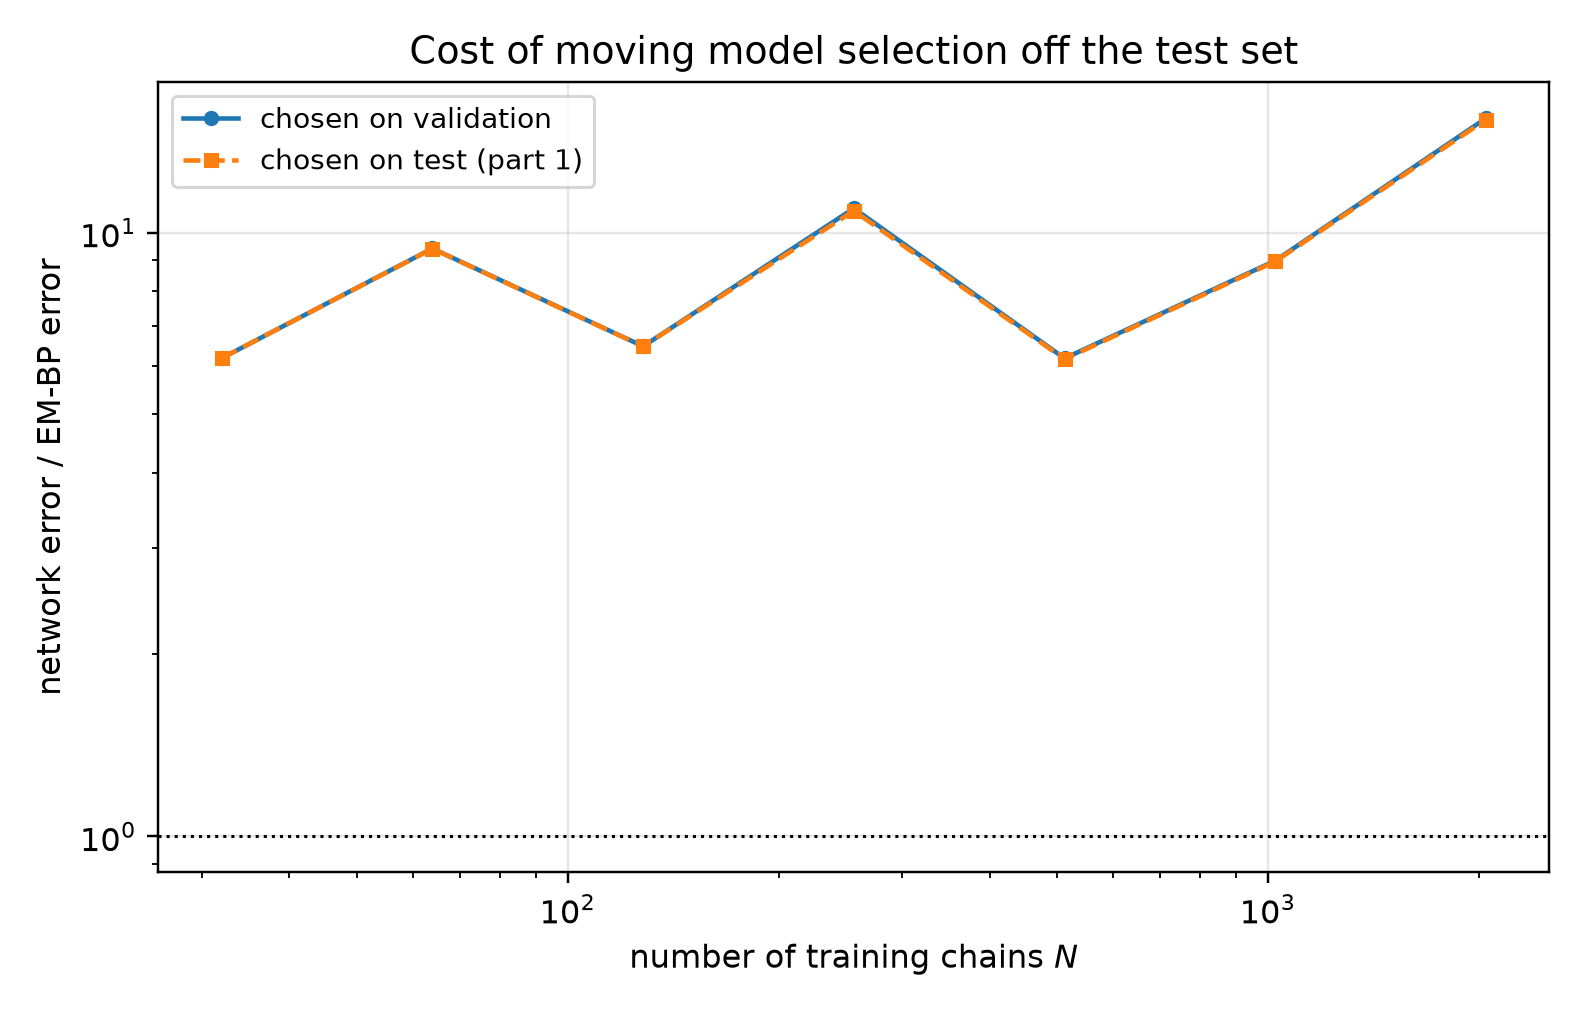

The table this chart was drawn from, first rows:
n_chains, t, em_bp_score_rel_l2, em_bp_mean_rel_l2, em_iters_selected, em_iters_oracle, em_iters_agrees, em_bp_score_rel_l2_at_cap, em_hellinger, em_hellinger_max, em_s_min_over_h, em_resolved, em_effective_n_components, em_min_weight, em_inner_sweeps, em_inner_converged, em_outer_converged, em_outer_stop_reason, net_score_rel_l2_selected, net_mean_rel_l2_selected, net_score_rel_l2_oracle, net_mean_rel_l2_oracle, mode_selected, mode_oracle
32, 0.05, 0.1372, 0.02764, 20, 20, 1, 0.3039, 0.08414, 0.1087, 8.29, 1, 7.232, 0.0484, 16, 0, 0, censored, 0.8993, 0.1812, 0.8993, 0.1812, eps, eps
32, 0.0725, 0.1122, 0.03032, 20, 20, 1, 0.2434, 0.08414, 0.1087, 8.29, 1, 7.232, 0.0484, 16, 0, 0, censored, 0.7795, 0.2107, 0.7795, 0.2107, eps, eps
32, 0.1053, 0.09052, 0.03305, 20, 20, 1, 0.1882, 0.08414, 0.1087, 8.29, 1, 7.232, 0.0484, 16, 0, 0, censored, 0.6719, 0.2453, 0.6719, 0.2453, eps, eps
32, 0.1527, 0.07235, 0.03542, 20, 20, 1, 0.1528, 0.08414, 0.1087, 8.29, 1, 7.232, 0.0484, 16, 0, 0, censored, 0.5832, 0.2856, 0.5832, 0.2856, eps, eps
32, 0.2216, 0.05703, 0.03777, 20, 20, 1, 0.1225, 0.08414, 0.1087, 8.29, 1, 7.232, 0.0484, 16, 0, 0, censored, 0.4995, 0.3308, 0.4995, 0.3308, eps, eps
32, 0.3215, 0.04551, 0.04151, 20, 20, 1, 0.09412, 0.08414, 0.1087, 8.29, 1, 7.232, 0.0484, 16, 0, 0, censored, 0.438, 0.3995, 0.438, 0.3995, eps, eps
32, 0.4665, 0.03726, 0.05008, 20, 20, 1, 0.07784, 0.08414, 0.1087, 8.29, 1, 7.232, 0.0484, 16, 0, 0, censored, 0.3593, 0.4829, 0.3593, 0.4829, x0, x0
32, 0.6769, 0.03244, 0.06971, 20, 20, 1, 0.04992, 0.08414, 0.1087, 8.29, 1, 7.232, 0.0484, 16, 0, 0, censored, 0.2337, 0.5023, 0.2337, 0.5023, x0, x0
32, 0.9821, 0.03105, 0.1136, 20, 20, 1, 0.04153, 0.08414, 0.1087, 8.29, 1, 7.232, 0.0484, 16, 0, 0, censored, 0.1469, 0.5377, 0.1469, 0.5377, x0, x0
32, 1.425, 0.02864, 0.2344, 10, 20, 0, 0.03046, 0.09186, 0.106, 9.767, 1, 7.616, 0.07769, 16, 0, 0, censored, 0.07493, 0.6134, 0.07493, 0.6134, x0, x0
32, 2.068, 0.0192, 0.5712, 10, 10, 1, 0.02001, 0.09186, 0.106, 9.767, 1, 7.616, 0.07769, 16, 0, 0, censored, 0.02928, 0.8712, 0.02928, 0.8712, x0, x0
32, 3.0, 0.008374, 1.437, 10, 10, 1, 0.008702, 0.09186, 0.106, 9.767, 1, 7.616, 0.07769, 16, 0, 0, censored, 0.009973, 1.711, 0.009973, 1.711, x0, x0
64, 0.05, 0.09404, 0.01895, 40, 40, 1, 0.2569, 0.06849, 0.09304, 6.775, 1, 7.664, 0.07553, 16, 0, 0, censored, 0.7199, 0.1451, 0.7199, 0.1451, eps, eps
64, 0.0725, 0.07131, 0.01927, 40, 40, 1, 0.1737, 0.06849, 0.09304, 6.775, 1, 7.664, 0.07553, 16, 0, 0, censored, 0.6248, 0.1689, 0.6248, 0.1689, eps, eps
64, 0.1053, 0.05182, 0.01892, 40, 40, 1, 0.1144, 0.06849, 0.09304, 6.775, 1, 7.664, 0.07553, 16, 0, 0, censored, 0.5351, 0.1954, 0.5351, 0.1954, eps, eps
64, 0.1527, 0.0402, 0.01968, 60, 40, 0, 0.07192, 0.07076, 0.09859, 6.064, 1, 7.572, 0.06794, 16, 0, 0, censored, 0.4645, 0.2274, 0.4645, 0.2274, eps, eps
64, 0.2216, 0.03121, 0.02067, 60, 40, 0, 0.04746, 0.07076, 0.09859, 6.064, 1, 7.572, 0.06794, 16, 0, 0, censored, 0.4125, 0.2732, 0.4125, 0.2732, eps, eps
64, 0.3215, 0.02345, 0.02139, 120, 80, 0, 0.02634, 0.1016, 0.1241, 5.709, 1, 7.067, 0.03105, 16, 0, 0, censored, 0.3652, 0.3331, 0.3652, 0.3331, eps, eps
64, 0.4665, 0.01794, 0.02412, 300, 300, 1, 0.01808, 0.1351, 0.1528, 3.803, 1, 6.443, 0.01146, 16, 0, 0, censored, 0.2989, 0.4018, 0.2989, 0.4018, x0, x0
64, 0.6769, 0.01586, 0.03409, 400, 400, 1, 0.01586, 0.1637, 0.1801, 2.85, 1, 6.271, 0.003967, 5, 1, 0, censored, 0.195, 0.4189, 0.195, 0.4189, x0, x0
64, 0.9821, 0.01665, 0.06093, 400, 400, 1, 0.01665, 0.1637, 0.1801, 2.85, 1, 6.271, 0.003967, 5, 1, 0, censored, 0.1278, 0.4677, 0.1278, 0.4677, x0, x0
64, 1.425, 0.01559, 0.1276, 400, 400, 1, 0.01559, 0.1637, 0.1801, 2.85, 1, 6.271, 0.003967, 5, 1, 0, censored, 0.06899, 0.5647, 0.0676, 0.5534, x0, x0
64, 2.068, 0.01038, 0.3089, 300, 300, 1, 0.01039, 0.1351, 0.1528, 3.803, 1, 6.443, 0.01146, 16, 0, 0, censored, 0.02852, 0.8486, 0.02852, 0.8486, x0, x0
64, 3.0, 0.004503, 0.7726, 20, 20, 1, 0.004567, 0.07726, 0.08892, 8.715, 1, 7.693, 0.08292, 16, 0, 0, censored, 0.009242, 1.585, 0.009242, 1.585, x0, x0
128, 0.05, 0.07003, 0.01411, 120, 120, 1, 0.09779, 0.05218, 0.05724, 6.965, 1, 7.524, 0.06256, 16, 0, 0, censored, 0.6131, 0.1235, 0.6131, 0.1235, eps, eps
128, 0.0725, 0.06097, 0.01648, 120, 120, 1, 0.08023, 0.05218, 0.05724, 6.965, 1, 7.524, 0.06256, 16, 0, 0, censored, 0.53, 0.1432, 0.53, 0.1432, eps, eps
128, 0.1053, 0.05425, 0.01981, 120, 120, 1, 0.06643, 0.05218, 0.05724, 6.965, 1, 7.524, 0.06256, 16, 0, 0, censored, 0.456, 0.1665, 0.456, 0.1665, eps, eps
128, 0.1527, 0.04617, 0.0226, 120, 120, 1, 0.05222, 0.05218, 0.05724, 6.965, 1, 7.524, 0.06256, 16, 0, 0, censored, 0.3935, 0.1926, 0.3935, 0.1926, eps, eps
128, 0.2216, 0.04069, 0.02695, 80, 120, 0, 0.04175, 0.05672, 0.0613, 7.29, 1, 7.608, 0.0706, 16, 0, 0, censored, 0.3437, 0.2277, 0.3437, 0.2277, eps, eps
128, 0.3215, 0.0358, 0.03265, 160, 120, 0, 0.03675, 0.05162, 0.05661, 6.891, 1, 7.377, 0.05006, 16, 0, 0, censored, 0.3056, 0.2787, 0.3056, 0.2787, eps, eps
128, 0.4665, 0.03048, 0.04097, 160, 160, 1, 0.03048, 0.05162, 0.05661, 6.891, 1, 7.377, 0.05006, 16, 0, 0, censored, 0.2387, 0.3209, 0.2387, 0.3209, x0, x0
128, 0.6769, 0.02651, 0.05697, 400, 400, 1, 0.02651, 0.06313, 0.06626, 7.721, 1, 6.642, 0.01532, 8, 1, 0, censored, 0.1575, 0.3384, 0.1575, 0.3384, x0, x0
128, 0.9821, 0.02331, 0.08532, 400, 400, 1, 0.02331, 0.06313, 0.06626, 7.721, 1, 6.642, 0.01532, 8, 1, 0, censored, 0.1039, 0.3802, 0.1039, 0.3802, x0, x0
128, 1.425, 0.01699, 0.1391, 400, 400, 1, 0.01699, 0.06313, 0.06626, 7.721, 1, 6.642, 0.01532, 8, 1, 0, censored, 0.05239, 0.4288, 0.05239, 0.4288, x0, x0
128, 2.068, 0.008374, 0.2492, 20, 40, 0, 0.008334, 0.09269, 0.09552, 9.728, 1, 7.661, 0.07181, 16, 0, 0, censored, 0.02273, 0.6763, 0.02243, 0.6673, x0, x0
128, 3.0, 0.003115, 0.5344, 400, 40, 0, 0.003115, 0.06313, 0.06626, 7.721, 1, 6.642, 0.01532, 8, 1, 0, censored, 0.0074, 1.27, 0.0074, 1.27, x0, x0
256, 0.05, 0.07629, 0.01537, 400, 400, 1, 0.07629, 0.06306, 0.0727, 8.399, 1, 7.679, 0.08064, 1, 1, 0, censored, 0.5218, 0.1051, 0.5211, 0.105, eps, eps
256, 0.0725, 0.05497, 0.01486, 400, 400, 1, 0.05497, 0.06306, 0.0727, 8.399, 1, 7.679, 0.08064, 1, 1, 0, censored, 0.4536, 0.1226, 0.4489, 0.1213, eps, eps
256, 0.1053, 0.03809, 0.01391, 400, 400, 1, 0.03809, 0.06306, 0.0727, 8.399, 1, 7.679, 0.08064, 1, 1, 0, censored, 0.392, 0.1431, 0.3843, 0.1403, eps, eps
256, 0.1527, 0.02698, 0.01321, 400, 400, 1, 0.02698, 0.06306, 0.0727, 8.399, 1, 7.679, 0.08064, 1, 1, 0, censored, 0.3386, 0.1658, 0.333, 0.163, eps, eps
256, 0.2216, 0.01965, 0.01301, 40, 40, 1, 0.01998, 0.07045, 0.07691, 9.136, 1, 7.509, 0.0637, 16, 0, 0, censored, 0.2991, 0.1981, 0.2945, 0.195, eps, eps
256, 0.3215, 0.01325, 0.01208, 40, 40, 1, 0.01456, 0.07045, 0.07691, 9.136, 1, 7.509, 0.0637, 16, 0, 0, censored, 0.2718, 0.2479, 0.2663, 0.2428, x0, eps
256, 0.4665, 0.01048, 0.01409, 40, 40, 1, 0.01144, 0.07045, 0.07691, 9.136, 1, 7.509, 0.0637, 16, 0, 0, censored, 0.1884, 0.2532, 0.1884, 0.2532, x0, x0
256, 0.6769, 0.008897, 0.01912, 40, 40, 1, 0.009682, 0.07045, 0.07691, 9.136, 1, 7.509, 0.0637, 16, 0, 0, censored, 0.1291, 0.2774, 0.1291, 0.2774, x0, x0
256, 0.9821, 0.00882, 0.03228, 40, 40, 1, 0.009385, 0.07045, 0.07691, 9.136, 1, 7.509, 0.0637, 16, 0, 0, censored, 0.08548, 0.3128, 0.08454, 0.3094, x0, x0
256, 1.425, 0.006422, 0.05257, 20, 20, 1, 0.00761, 0.08137, 0.08218, 9.903, 1, 7.572, 0.06756, 16, 0, 0, censored, 0.04231, 0.3464, 0.04231, 0.3464, x0, x0
256, 2.068, 0.003658, 0.1088, 20, 20, 1, 0.004027, 0.08137, 0.08218, 9.903, 1, 7.572, 0.06756, 16, 0, 0, censored, 0.01819, 0.5414, 0.01819, 0.5414, x0, x0
256, 3.0, 0.001475, 0.253, 20, 20, 1, 0.001525, 0.08137, 0.08218, 9.903, 1, 7.572, 0.06756, 16, 0, 0, censored, 0.00621, 1.065, 0.00621, 1.065, x0, x0
512, 0.05, 0.08157, 0.01644, 400, 400, 1, 0.08157, 0.05633, 0.05846, 6.347, 1, 7.65, 0.09, 1, 1, 0, censored, 0.4381, 0.08828, 0.4368, 0.08802, eps, eps
512, 0.0725, 0.06456, 0.01745, 220, 160, 0, 0.06495, 0.05713, 0.05908, 6.597, 1, 7.651, 0.09147, 3, 1, 0, censored, 0.372, 0.1005, 0.3707, 0.1002, eps, eps
512, 0.1053, 0.04893, 0.01786, 120, 160, 0, 0.04923, 0.05978, 0.06132, 7.068, 1, 7.646, 0.09008, 8, 1, 0, censored, 0.3169, 0.1157, 0.3159, 0.1153, eps, eps
512, 0.1527, 0.03877, 0.01898, 120, 80, 0, 0.04005, 0.05978, 0.06132, 7.068, 1, 7.646, 0.09008, 8, 1, 0, censored, 0.2734, 0.1339, 0.2734, 0.1339, eps, eps
512, 0.2216, 0.03247, 0.0215, 80, 80, 1, 0.03432, 0.06321, 0.06437, 7.521, 1, 7.633, 0.08564, 12, 1, 0, censored, 0.238, 0.1576, 0.238, 0.1576, eps, eps
512, 0.3215, 0.02302, 0.02099, 80, 60, 0, 0.02447, 0.06321, 0.06437, 7.521, 1, 7.633, 0.08564, 12, 1, 0, censored, 0.223, 0.2034, 0.2189, 0.1996, eps, eps
512, 0.4665, 0.01748, 0.0235, 60, 60, 1, 0.01833, 0.06651, 0.0674, 7.906, 1, 7.619, 0.08191, 15, 1, 0, censored, 0.161, 0.2165, 0.161, 0.2165, x0, x0
512, 0.6769, 0.01296, 0.02785, 80, 60, 0, 0.01313, 0.06321, 0.06437, 7.521, 1, 7.633, 0.08564, 12, 1, 0, censored, 0.1097, 0.2358, 0.1097, 0.2358, x0, x0
512, 0.9821, 0.01161, 0.0425, 400, 80, 0, 0.01161, 0.05633, 0.05846, 6.347, 1, 7.65, 0.09, 1, 1, 0, censored, 0.06807, 0.2491, 0.06807, 0.2491, x0, x0
512, 1.425, 0.009417, 0.07708, 400, 400, 1, 0.009417, 0.05633, 0.05846, 6.347, 1, 7.65, 0.09, 1, 1, 0, censored, 0.03659, 0.2995, 0.03659, 0.2995, x0, x0
512, 2.068, 0.00606, 0.1803, 400, 400, 1, 0.00606, 0.05633, 0.05846, 6.347, 1, 7.65, 0.09, 1, 1, 0, censored, 0.01654, 0.4921, 0.01654, 0.4921, x0, x0
512, 3.0, 0.002614, 0.4484, 400, 400, 1, 0.002614, 0.05633, 0.05846, 6.347, 1, 7.65, 0.09, 1, 1, 0, censored, 0.006337, 1.087, 0.006337, 1.087, x0, x0
... 24 more rows
